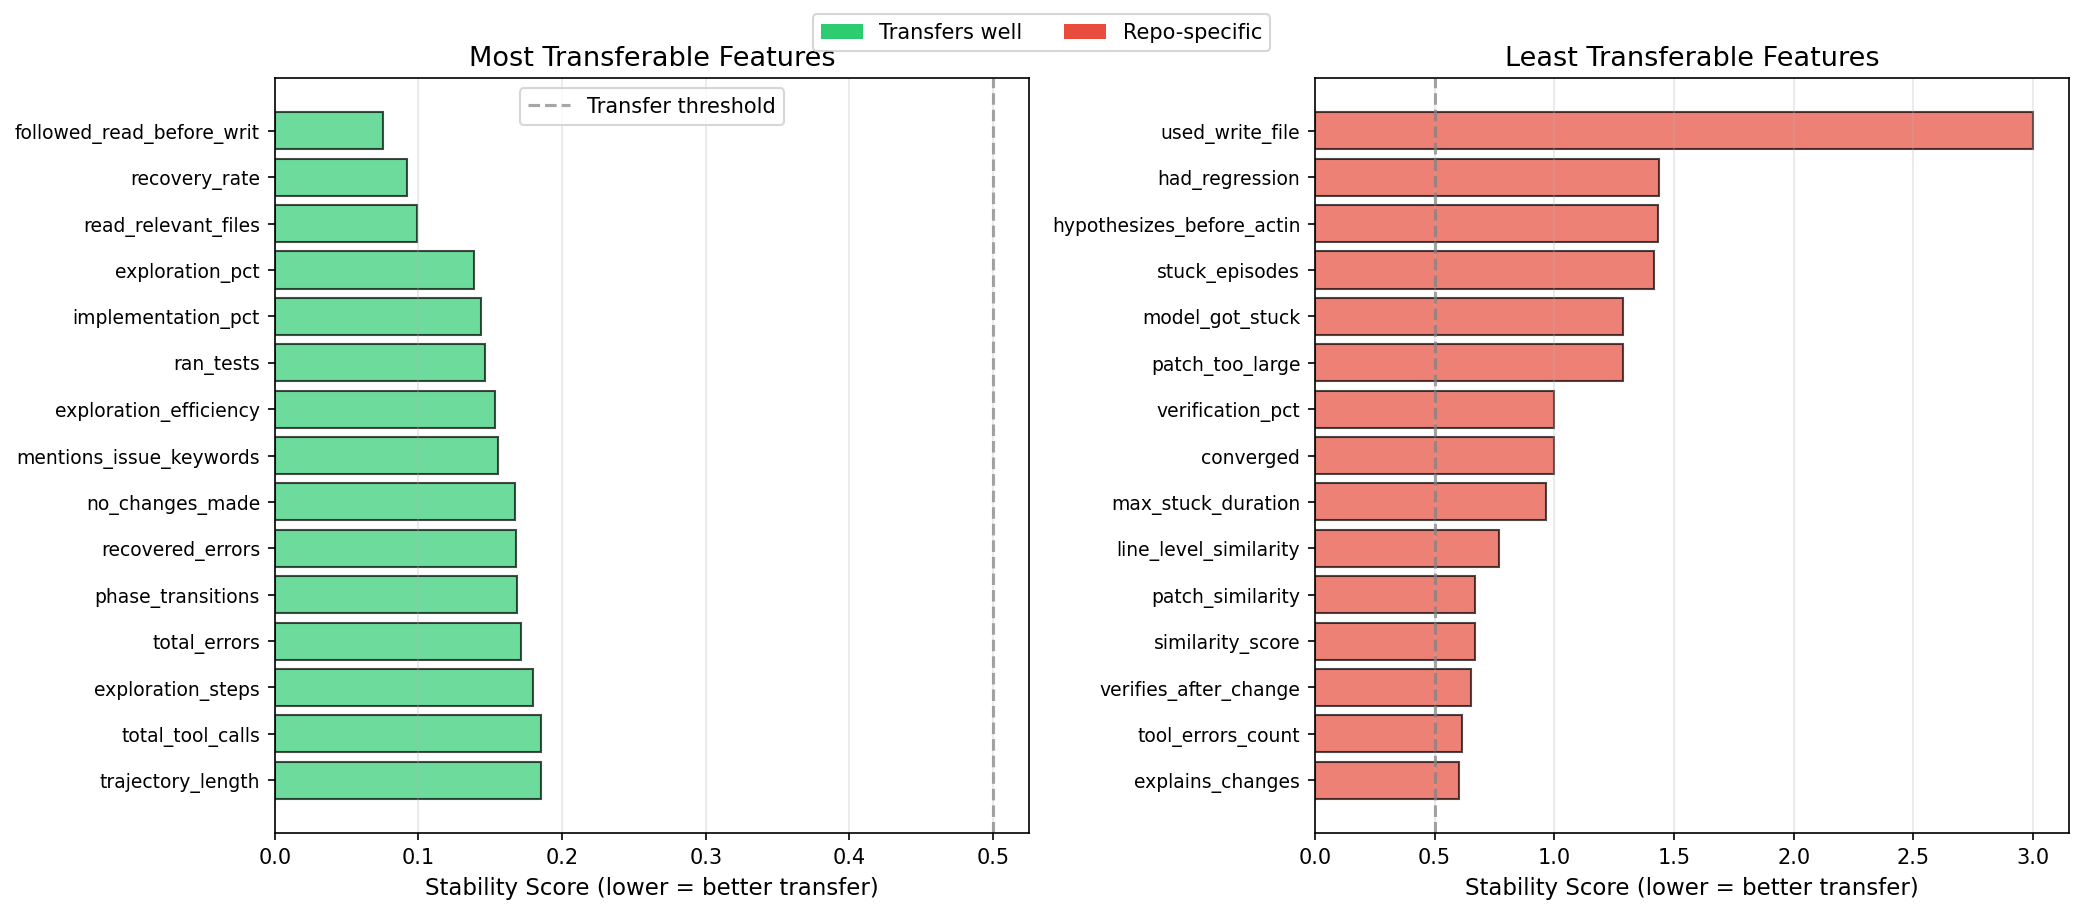

The data file committed next to this chart (first rows):
feature, overall_mean, overall_std, cross_repo_cv, correlation_stability, stability_score, transfers_well
followed_read_before_write, 0.7596, 0.4283, 0.01462, 0.06075, 0.07537, True
recovery_rate, 0.6992, 0.4241, 0.04591, 0.04644, 0.09235, True
read_relevant_files, 0.7067, 0.4564, 0.04647, 0.05257, 0.09905, True
exploration_pct, 0.5171, 0.3463, 0.06564, 0.07302, 0.1387, True
implementation_pct, 0.4829, 0.3463, 0.07029, 0.07302, 0.1433, True
ran_tests, 0.4087, 0.4928, 0.1043, 0.04179, 0.1461, True
exploration_efficiency, 0.5125, 0.4129, 0.109, 0.04408, 0.153, True
mentions_issue_keywords, 0.2212, 0.416, 0.08696, 0.06831, 0.1553, True
no_changes_made, 0.4856, 0.501, 0.08782, 0.07954, 0.1674, True
recovered_errors, 3.423, 3.36, 0.1098, 0.05817, 0.168, True
phase_transitions, 2.341, 2.127, 0.1035, 0.06504, 0.1686, True
total_errors, 3.659, 3.631, 0.1246, 0.0465, 0.1711, True
exploration_steps, 7.154, 6.389, 0.1132, 0.06657, 0.1798, True
total_tool_calls, 10.01, 7.589, 0.1224, 0.06315, 0.1856, True
trajectory_length, 10.01, 7.589, 0.1224, 0.06315, 0.1856, True
tool_errors_occurred, 0.5625, 0.4973, 0.1564, 0.0453, 0.2017, True
submitted, 0.5288, 0.5004, 0.1131, 0.09188, 0.2049, True
used_str_replace, 0.5673, 0.4966, 0.137, 0.06988, 0.2069, True
files_explored, 2.303, 2.151, 0.1048, 0.1118, 0.2166, True
followed_test_after_change, 0.2452, 0.4312, 0.1176, 0.1148, 0.2324, True
monotonic_progress, 0.5865, 0.4936, 0.1902, 0.06884, 0.2591, True
trajectory_efficiency, 0.5339, 0.5458, 0.1639, 0.102, 0.2659, True
relevant_file_discovery_step, 1.51, 2.402, 0.1666, 0.1131, 0.2797, True
wasted_explorations, 1.0, 1.668, 0.2402, 0.04151, 0.2817, True
max_repetition, 0.9567, 1.439, 0.2369, 0.04577, 0.2827, True
unnecessary_steps, 3.178, 3.711, 0.2083, 0.07933, 0.2876, True
optimal_length, 7.019, 2.158, 0.08072, 0.2093, 0.29, True
directories_explored, 0.9375, 1.208, 0.2173, 0.1057, 0.3231, True
verification_steps, 0.8558, 1.641, 0.2206, 0.1045, 0.3251, True
correct_files_touched, 0.3413, 0.4753, 0.2271, 0.1014, 0.3285, True
reasoning_quality_score, 0.1178, 0.2344, 0.2638, 0.06827, 0.3321, True
steps_per_file, 4.177, 3.98, 0.1949, 0.1375, 0.3324, True
search_to_read_ratio, 0.9792, 1.526, 0.2293, 0.1272, 0.3565, True
lines_removed, 5.986, 27.53, 0.3499, 0.01359, 0.3635, True
hit_max_steps, 0.1875, 0.3913, 0.3284, 0.07434, 0.4027, True
mentions_relevant_files, 0.1202, 0.326, 0.3298, 0.07299, 0.4028, True
wrong_files_modified, 0.1346, 0.3421, 0.3869, 0.03399, 0.4208, True
lines_added, 8.731, 31.09, 0.3994, 0.03236, 0.4318, True
edit_to_explore_ratio, 0.2708, 0.511, 0.3272, 0.1386, 0.4657, True
has_explicit_reasoning, 0.1731, 0.3792, 0.3954, 0.08446, 0.4799, True
final_similarity, 0.03122, 0.06586, 0.3159, 0.253, 0.5689, False
progress_volatility, 0.004981, 0.01412, 0.3954, 0.1911, 0.5865, False
implementation_steps, 1.476, 2.722, 0.4528, 0.1403, 0.593, False
max_progress, 0.03452, 0.07006, 0.3596, 0.243, 0.6026, False
explains_changes, 0.04808, 0.2144, 0.5164, 0.08633, 0.6027, False
tool_errors_count, 0.6346, 2.05, 0.5792, 0.0367, 0.6159, False
verifies_after_change, 0.05288, 0.2243, 0.621, 0.03234, 0.6534, False
similarity_score, 0.03602, 0.07855, 0.4354, 0.2348, 0.6701, False
patch_similarity, 0.03602, 0.07855, 0.4354, 0.2348, 0.6701, False
line_level_similarity, 0.02057, 0.06225, 0.6067, 0.1632, 0.77, False
max_stuck_duration, 0.07692, 0.5507, 0.8165, 0.1467, 0.9632, False
converged, 0.0, 0.0, 0.0, 1.0, 1.0, False
verification_pct, 0.0, 0.0, 0.0, 1.0, 1.0, False
patch_too_large, 0.01442, 0.1195, 1.277, 0.01159, 1.288, False
model_got_stuck, 0.01442, 0.1195, 1.277, 0.01159, 1.288, False
stuck_episodes, 0.03365, 0.2483, 1.267, 0.1484, 1.415, False
hypothesizes_before_acting, 0.03846, 0.1928, 1.414, 0.02087, 1.435, False
had_regression, 0.01442, 0.1195, 1.277, 0.1611, 1.438, False
used_write_file, 0.004808, 0.06934, 2, 1.0, 3, False
